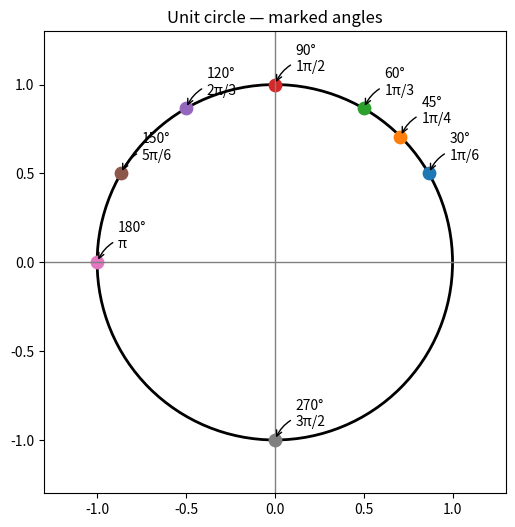
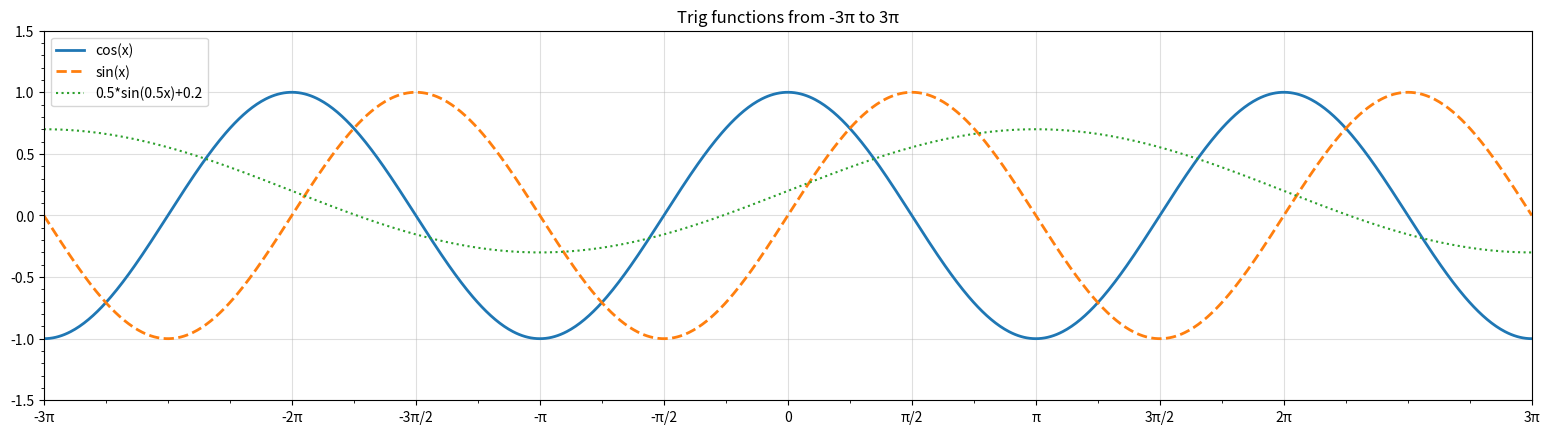

Write Python code to recreate these figures, in order.
import numpy as np
import matplotlib.pyplot as plt
import pandas as pd
from math import pi

# 1) Table of angles (degrees -> radians) and unit circle marking
degrees = np.array([30, 45, 60, 90, 120, 150, 180, 270])
radians = np.deg2rad(degrees)
table = pd.DataFrame({'degrees': degrees, 'radians': radians})
print(table.to_string(index=False))


fig1, ax1 = plt.subplots(figsize=(6,6))
circle = plt.Circle((0,0),1, fill=False, linewidth=2)
ax1.add_patch(circle)
ax1.set_aspect('equal', 'box')
ax1.axhline(0, color='gray', linewidth=1)
ax1.axvline(0, color='gray', linewidth=1)

from fractions import Fraction
for d, r in zip(degrees, radians):
    x = np.cos(r)
    y = np.sin(r)
    ax1.scatter([x],[y], s=80)
    frac = r / pi
    fr = Fraction(frac).limit_denominator(12)
    label = f"{d}°\n"
    if abs(fr - frac) < 1e-8:
        if fr.numerator == 0:
            label += "0"
        elif fr.numerator == fr.denominator:
            label += "π"
        else:
            if fr.denominator == 1:
                label += f"{fr.numerator}π"
            else:
                label += f"{fr.numerator}π/{fr.denominator}"
    else:
        label += f"{r:.3f}"
    ax1.annotate(label, xy=(x,y), xytext=(15,10), textcoords='offset points',
                 arrowprops=dict(arrowstyle="->", connectionstyle="arc3,rad=0.3"))
ax1.set_xlim(-1.3, 1.3)
ax1.set_ylim(-1.3, 1.3)
ax1.set_title("Unit circle — marked angles")
plt.show()

# 2) Trig curves with modified figure size and styles over -3π..3π (width tripled)
X = np.linspace(-3*pi, 3*pi, 1000)
C = np.cos(X)
S = np.sin(X)

fig2, ax2 = plt.subplots(figsize=(19.2, 4.8))  # width tripled from default 6.4
ax2.plot(X, C, label='cos(x)', color='tab:blue', linestyle='-', linewidth=2)
ax2.plot(X, S, label='sin(x)', color='tab:orange', linestyle='--', linewidth=2)
ax2.plot(X, 0.5*np.sin(0.5*X)+0.2, label='0.5*sin(0.5x)+0.2', color='tab:green', linestyle=':')

ax2.set_xlim(-3*pi, 3*pi)
ax2.set_ylim(-1.5, 1.5)
ax2.set_title("Trig functions from -3π to 3π")
ax2.legend()

# 3) π-style ticks on x-axis
xticks = np.array([-3*pi, -2*pi, -1.5*pi, -1*pi, -0.5*pi, 0, 0.5*pi, 1*pi, 1.5*pi, 2*pi, 3*pi])
xticks = np.unique(xticks)

def pi_label(x):
    frac = x / pi
    fr = Fraction(frac).limit_denominator(6)
    if fr.numerator == 0:
        return "0"
    if fr.denominator == 1:
        if fr.numerator == 1:
            return "π"
        elif fr.numerator == -1:
            return "-π"
        else:
            return f"{fr.numerator}π"
    if fr.denominator == 2:
        if fr.numerator == 1:
            return "π/2"
        elif fr.numerator == -1:
            return "-π/2"
        else:
            return f"{fr.numerator}π/2"
    return f"{fr.numerator}π/{fr.denominator}"

labels = [pi_label(x) for x in xticks]
ax2.set_xticks(xticks)
ax2.set_xticklabels(labels)
ax2.grid(True, which='major', alpha=0.4)
ax2.minorticks_on()
plt.show()
